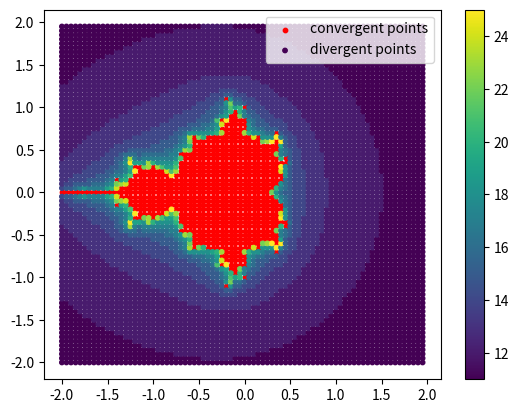

Write the Python code that produced this figure.
#!/usr/bin/env python
import numpy
import math
import matplotlib.pyplot as plt

c_converge_real = []
c_converge_imag = []
c_diverge_real = []
c_diverge_imag = []
diverge_iteration_number = []

for x in numpy.arange(-2.0, 2.0, 0.05):
    for y in numpy.arange(-2.0, 2.0, 0.05):
        c = x + y*1j
        z = 0
        a = 1
        for i in range(25):
            z = z**2 + c
            if numpy.isfinite(z.real) and numpy.isfinite(z.imag):
                a = a + 1
        if numpy.isfinite(z.real) and numpy.isfinite(z.imag):
            c_converge_real.append(c.real)
            c_converge_imag.append(c.imag)
        else:
            c_diverge_real.append(c.real)
            c_diverge_imag.append(c.imag)
            diverge_iteration_number.append(a)

conv = plt.scatter(c_converge_real,c_converge_imag, s = 10, c = "red", label = "convergent points")
div = plt.scatter(c_diverge_real,c_diverge_imag, s = 10, c=diverge_iteration_number, label = "divergent points")
plt.colorbar()
plt.legend()
plt.show()
